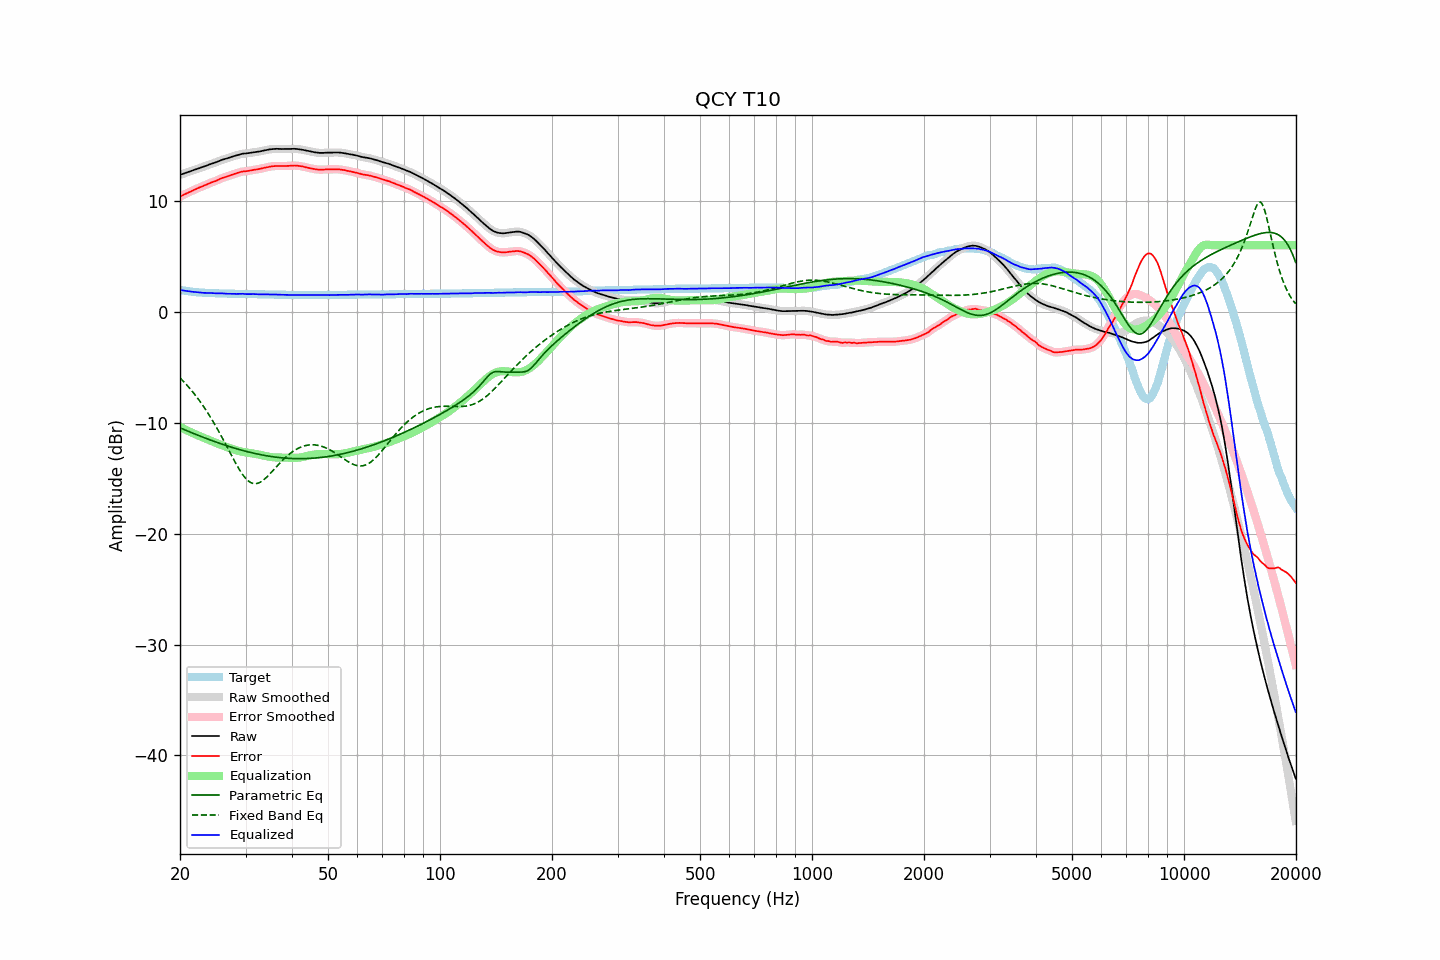

Data behind this chart, as committed beside it:
frequency, raw, error, smoothed, error_smoothed, equalization, parametric_eq, fixed_band_eq, equalized_raw, equalized_smoothed, target
20.00, 12.34, 10.38, 12.34, 10.38, -10.38, -10.46, -5.95, 1.97, 1.97, 1.97
20.20, 12.39, 10.46, 12.39, 10.45, -10.45, -10.53, -6.10, 1.94, 1.94, 1.94
20.40, 12.44, 10.53, 12.44, 10.53, -10.53, -10.59, -6.25, 1.92, 1.92, 1.92
20.61, 12.49, 10.60, 12.49, 10.60, -10.60, -10.65, -6.40, 1.89, 1.89, 1.90
20.81, 12.54, 10.67, 12.54, 10.67, -10.67, -10.71, -6.56, 1.87, 1.87, 1.88
21.02, 12.59, 10.74, 12.59, 10.74, -10.74, -10.77, -6.73, 1.85, 1.85, 1.86
21.23, 12.64, 10.81, 12.64, 10.81, -10.81, -10.83, -6.89, 1.83, 1.83, 1.84
21.44, 12.69, 10.88, 12.69, 10.88, -10.88, -10.89, -7.06, 1.82, 1.82, 1.82
21.66, 12.74, 10.95, 12.74, 10.94, -10.94, -10.95, -7.24, 1.80, 1.80, 1.80
21.87, 12.79, 11.01, 12.79, 11.01, -11.01, -11.01, -7.42, 1.79, 1.78, 1.79
22.09, 12.84, 11.08, 12.84, 11.08, -11.07, -11.06, -7.61, 1.77, 1.77, 1.77
22.31, 12.89, 11.14, 12.89, 11.14, -11.13, -11.12, -7.80, 1.76, 1.76, 1.76
22.54, 12.94, 11.20, 12.94, 11.20, -11.20, -11.18, -7.99, 1.75, 1.75, 1.75
22.76, 12.99, 11.26, 12.99, 11.26, -11.26, -11.24, -8.20, 1.74, 1.73, 1.74
22.99, 13.04, 11.32, 13.04, 11.31, -11.32, -11.29, -8.40, 1.72, 1.72, 1.73
23.22, 13.08, 11.37, 13.09, 11.37, -11.38, -11.35, -8.61, 1.70, 1.71, 1.72
23.45, 13.14, 11.44, 13.14, 11.44, -11.44, -11.40, -8.83, 1.70, 1.70, 1.71
23.69, 13.20, 11.51, 13.20, 11.50, -11.50, -11.46, -9.05, 1.70, 1.70, 1.70
23.92, 13.26, 11.57, 13.26, 11.57, -11.56, -11.51, -9.28, 1.71, 1.70, 1.70
24.16, 13.31, 11.63, 13.31, 11.63, -11.62, -11.57, -9.51, 1.70, 1.70, 1.69
24.40, 13.36, 11.68, 13.36, 11.68, -11.68, -11.62, -9.75, 1.69, 1.68, 1.69
24.65, 13.41, 11.74, 13.41, 11.73, -11.74, -11.67, -10.00, 1.67, 1.67, 1.68
24.89, 13.45, 11.78, 13.46, 11.79, -11.80, -11.73, -10.25, 1.65, 1.66, 1.68
25.14, 13.51, 11.85, 13.52, 11.85, -11.86, -11.78, -10.50, 1.66, 1.66, 1.67
25.39, 13.57, 11.92, 13.58, 11.92, -11.92, -11.83, -10.76, 1.66, 1.66, 1.66
25.65, 13.64, 11.99, 13.64, 11.99, -11.97, -11.88, -11.02, 1.67, 1.67, 1.66
25.91, 13.69, 12.05, 13.69, 12.04, -12.03, -11.93, -11.29, 1.67, 1.66, 1.65
26.16, 13.73, 12.09, 13.73, 12.09, -12.08, -11.98, -11.56, 1.65, 1.65, 1.65
26.43, 13.77, 12.13, 13.77, 12.13, -12.14, -12.03, -11.84, 1.64, 1.64, 1.65
26.69, 13.81, 12.18, 13.82, 12.18, -12.19, -12.07, -12.12, 1.63, 1.63, 1.64
26.96, 13.86, 12.23, 13.86, 12.23, -12.24, -12.12, -12.39, 1.63, 1.63, 1.64
27.23, 13.91, 12.29, 13.91, 12.28, -12.29, -12.17, -12.67, 1.63, 1.63, 1.63
27.50, 13.96, 12.34, 13.96, 12.34, -12.34, -12.21, -12.95, 1.63, 1.63, 1.63
27.77, 14.01, 12.39, 14.01, 12.39, -12.39, -12.26, -13.22, 1.63, 1.62, 1.63
28.05, 14.05, 12.44, 14.05, 12.43, -12.44, -12.30, -13.49, 1.62, 1.62, 1.62
28.33, 14.09, 12.48, 14.10, 12.48, -12.49, -12.34, -13.75, 1.61, 1.61, 1.62
28.62, 14.14, 12.53, 14.14, 12.53, -12.53, -12.39, -14.00, 1.61, 1.61, 1.62
28.90, 14.18, 12.58, 14.18, 12.58, -12.57, -12.43, -14.25, 1.62, 1.62, 1.61
29.19, 14.22, 12.62, 14.22, 12.62, -12.60, -12.47, -14.47, 1.62, 1.62, 1.61
29.48, 14.25, 12.65, 14.25, 12.64, -12.63, -12.51, -14.68, 1.62, 1.62, 1.61
29.78, 14.26, 12.66, 14.26, 12.66, -12.66, -12.55, -14.87, 1.61, 1.61, 1.61
30.08, 14.27, 12.67, 14.28, 12.67, -12.68, -12.58, -15.04, 1.59, 1.60, 1.61
30.38, 14.29, 12.70, 14.29, 12.69, -12.70, -12.62, -15.19, 1.59, 1.59, 1.60
30.68, 14.31, 12.72, 14.31, 12.71, -12.72, -12.66, -15.30, 1.59, 1.59, 1.60
30.99, 14.33, 12.74, 14.34, 12.74, -12.74, -12.69, -15.40, 1.59, 1.59, 1.60
31.30, 14.36, 12.77, 14.36, 12.77, -12.76, -12.73, -15.46, 1.60, 1.60, 1.60
31.61, 14.38, 12.80, 14.38, 12.79, -12.79, -12.76, -15.49, 1.60, 1.59, 1.59
31.93, 14.40, 12.82, 14.40, 12.82, -12.81, -12.79, -15.50, 1.59, 1.59, 1.59
32.24, 14.42, 12.84, 14.42, 12.84, -12.84, -12.82, -15.47, 1.58, 1.58, 1.59
32.57, 14.44, 12.87, 14.44, 12.86, -12.87, -12.85, -15.43, 1.57, 1.57, 1.58
32.89, 14.46, 12.89, 14.47, 12.89, -12.90, -12.88, -15.36, 1.56, 1.57, 1.58
33.22, 14.50, 12.93, 14.50, 12.93, -12.93, -12.91, -15.27, 1.57, 1.57, 1.58
33.55, 14.53, 12.97, 14.53, 12.96, -12.96, -12.94, -15.16, 1.57, 1.57, 1.57
33.89, 14.56, 13.00, 14.56, 13.00, -13.00, -12.96, -15.03, 1.57, 1.57, 1.57
34.23, 14.59, 13.03, 14.59, 13.03, -13.03, -12.99, -14.90, 1.57, 1.56, 1.57
34.57, 14.61, 13.06, 14.62, 13.06, -13.06, -13.01, -14.75, 1.56, 1.56, 1.56
34.92, 14.64, 13.09, 14.64, 13.08, -13.08, -13.03, -14.60, 1.56, 1.56, 1.56
35.27, 14.66, 13.11, 14.66, 13.11, -13.10, -13.06, -14.44, 1.56, 1.56, 1.56
35.62, 14.67, 13.13, 14.68, 13.13, -13.12, -13.08, -14.28, 1.55, 1.56, 1.55
35.97, 14.68, 13.14, 14.68, 13.14, -13.13, -13.10, -14.12, 1.55, 1.55, 1.55
... 635 more rows
